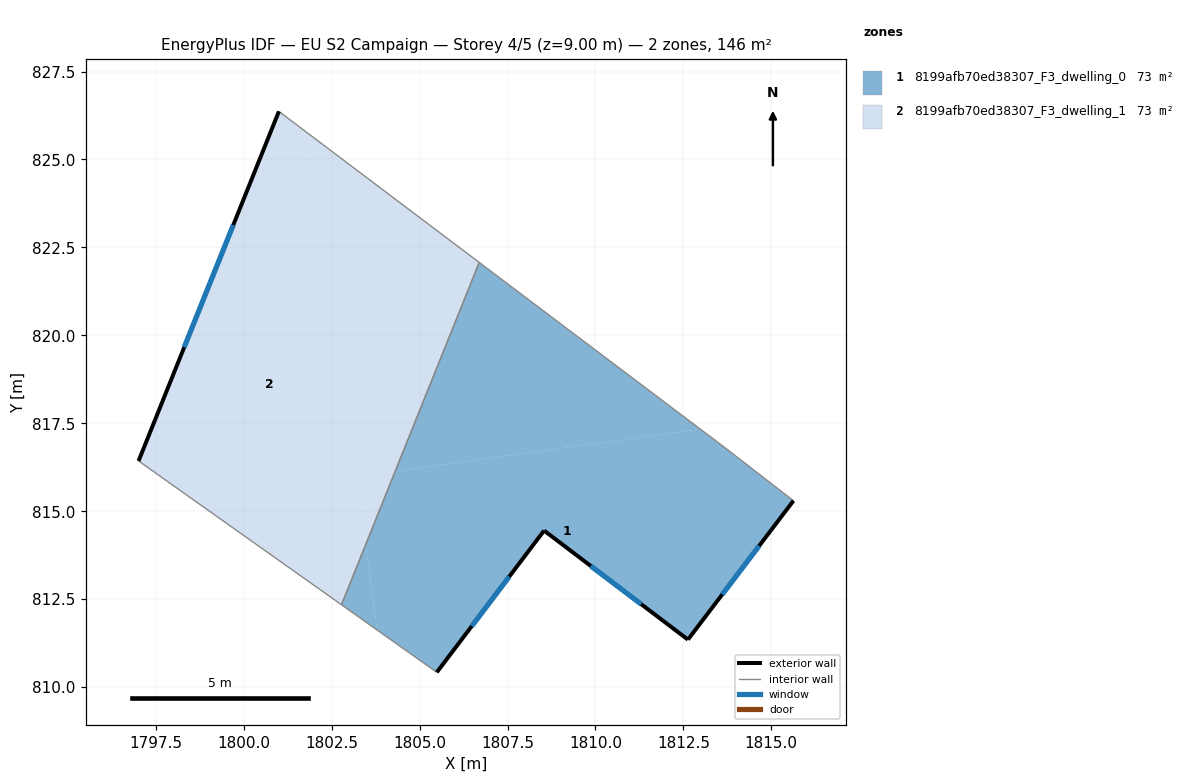
=== STOREY PLAN SPEC (per zone: floor XY polygon, exterior-wall plan segments, windows/doors) ===
zone 1: 8199afb70ed38307_F3_dwelling_0  (73.0 m²)
  floor: (1813.68, 816.81) (1815.63, 815.30) (1812.63, 811.35) (1808.54, 814.45) (1805.49, 810.42) (1803.80, 811.62) (1803.46, 814.04) (1804.31, 816.13) (1812.98, 817.34)
  floor: (1812.98, 817.34) (1804.31, 816.13) (1806.70, 822.07)
  floor: (1803.46, 814.04) (1803.80, 811.62) (1802.78, 812.34)
  exterior wall: (1808.54, 814.45) – (1812.63, 811.35)  [5.1 m]
    window: (1809.87, 813.44) – (1811.30, 812.36)  [1.9 m²]
  exterior wall: (1805.49, 810.42) – (1808.54, 814.45)  [5.1 m]
    window: (1806.48, 811.73) – (1807.55, 813.14)  [1.9 m²]
  exterior wall: (1812.63, 811.35) – (1815.63, 815.30)  [5.0 m]
    window: (1813.61, 812.63) – (1814.65, 814.01)  [1.8 m²]
  interior walls: 4
zone 2: 8199afb70ed38307_F3_dwelling_1  (73.0 m²)
  floor: (1801.84, 825.73) (1803.46, 814.04) (1802.78, 812.34) (1797.01, 816.43) (1801.00, 826.37)
  floor: (1804.31, 816.13) (1803.46, 814.04) (1803.19, 815.98)
  floor: (1806.70, 822.07) (1804.31, 816.13) (1803.19, 815.98) (1801.84, 825.73)
  exterior wall: (1801.00, 826.37) – (1797.01, 816.43)  [10.7 m]
    window: (1799.70, 823.14) – (1798.31, 819.66)  [3.9 m²]
  interior walls: 3

=== DERIVED (storey summary) ===
Building: EU S2 Campaign
Storey: 4 of 5  (floor level z = 9.00 m)
Storey gross floor area: 145.9 m²
Zones on this storey: 2
  - 8199afb70ed38307_F3_dwelling_0: floor 73.0 m²; exterior wall 15.1 m (45.4 m²); 3 window(s) 5.6 m²; WWR 12.2%
  - 8199afb70ed38307_F3_dwelling_1: floor 73.0 m²; exterior wall 10.7 m (32.1 m²); 1 window(s) 3.9 m²; WWR 12.2%
Zone adjacency (shared interzone walls):
  - 8199afb70ed38307_F3_dwelling_0 ↔ 8199afb70ed38307_F3_dwelling_1